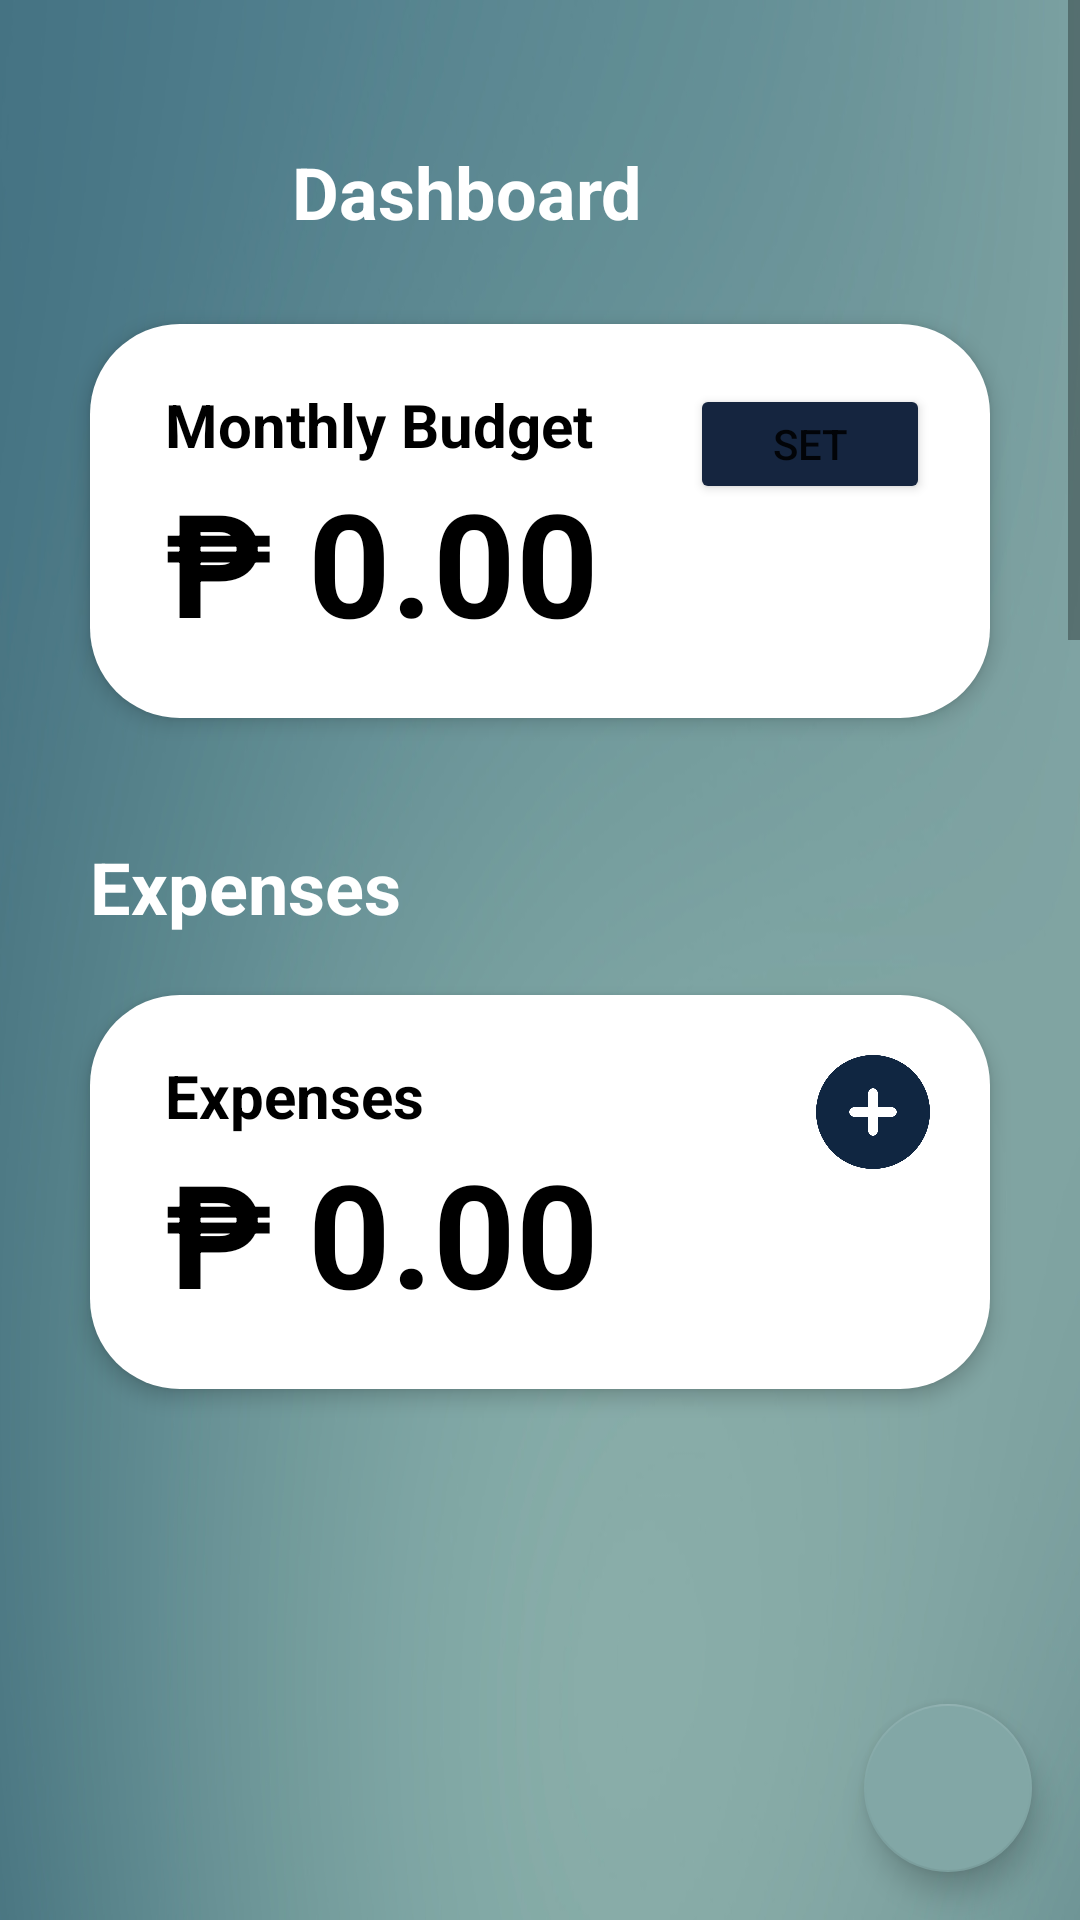

Here is an Android app screen rendered from its layout file. Give the layout XML and the strings, colors and styles it references.
<!-- AndroidManifest.xml: application theme Theme.BudgetManager -->
<!-- res/layout/activity_budget.xml -->
<?xml version="1.0" encoding="utf-8"?>
<RelativeLayout android:layout_height="wrap_content"
    android:layout_width="match_parent"
    xmlns:android="http://schemas.android.com/apk/res/android"
    xmlns:app="http://schemas.android.com/apk/res-auto"
    xmlns:tools="http://schemas.android.com/tools">

    <ScrollView
        android:layout_width="match_parent"
        android:layout_height="wrap_content">
        <LinearLayout
            android:layout_width="match_parent"
            android:layout_height="wrap_content"
            android:orientation="vertical"
            android:background="@drawable/appbackground"
            tools:context=".BudgetActivity">

            <LinearLayout
                android:layout_width="match_parent"
                android:layout_height="wrap_content"
                android:layout_gravity="center"
                android:layout_marginTop="40dp"
                android:layout_marginBottom="20dp"
                android:gravity="center"
                android:orientation="horizontal">

                <TextView
                    android:id="@+id/textView2"
                    android:layout_width="wrap_content"
                    android:layout_height="wrap_content"
                    android:layout_gravity="center"
                    android:gravity="center"
                    android:text="Dashboard"
                    android:textColor="#FFFFFF"
                    android:textSize="24sp"
                    android:textStyle="bold" />

                <ImageButton
                    android:id="@+id/logout"
                    android:layout_width="wrap_content"
                    android:layout_height="wrap_content"
                    android:layout_gravity="center"
                    android:background="@android:color/transparent"
                    android:minWidth="48dp"
                    android:minHeight="48dp"
                    app:srcCompat="@drawable/baseline_logout_24"
                    app:tint="@color/white"
                    tools:ignore="SpeakableTextPresentCheck" />
            </LinearLayout>

            <RelativeLayout
                android:layout_width="wrap_content"
                android:layout_height="wrap_content"
                android:layout_marginStart="30dp"
                android:layout_marginEnd="30dp"
                android:background="@drawable/dashboardcorners"
                android:elevation="4dp"
                android:gravity="center"
                android:padding="20dp">

                <LinearLayout
                    android:layout_width="match_parent"
                    android:layout_height="wrap_content"
                    android:orientation="horizontal">

                    <LinearLayout
                        android:layout_width="180dp"
                        android:layout_height="wrap_content"
                        android:orientation="vertical">

                        <TextView
                            android:id="@+id/totalBudget"
                            android:layout_width="wrap_content"
                            android:layout_height="wrap_content"
                            android:layout_marginStart="5dp"
                            android:text="Monthly Budget"
                            android:textColor="@color/black"
                            android:textSize="20sp"
                            android:textStyle="bold" />

                        <LinearLayout
                            android:layout_width="wrap_content"
                            android:layout_height="wrap_content"
                            android:orientation="horizontal">

                            <TextView
                                android:id="@+id/textView4"
                                android:layout_width="wrap_content"
                                android:layout_height="wrap_content"
                                android:layout_marginStart="5dp"
                                android:text="₱ "
                                android:textColor="#000000"
                                android:textSize="48sp"
                                android:textStyle="bold" />

                            <TextView
                                android:id="@+id/budgetAmount"
                                android:layout_width="wrap_content"
                                android:layout_height="wrap_content"
                                android:text="0.00"
                                android:textColor="#000000"
                                android:textSize="48sp"
                                android:textStyle="bold" />
                        </LinearLayout>

                    </LinearLayout>

                    <LinearLayout
                        android:layout_width="match_parent"
                        android:layout_height="match_parent"
                        android:orientation="vertical">

                        <Button
                            android:id="@+id/addBudget"
                            android:backgroundTint="@color/confirm"
                            android:text="Set"
                            android:layout_width="match_parent"
                            android:layout_height="40dp"
                            tools:ignore="SpeakableTextPresentCheck" />
                    </LinearLayout>

                </LinearLayout>

            </RelativeLayout>

            <TextView
                android:id="@+id/textView3"
                android:layout_width="wrap_content"
                android:layout_height="wrap_content"
                android:layout_marginStart="30dp"
                android:layout_marginTop="40dp"
                android:layout_marginBottom="20dp"
                android:text="Expenses"
                android:textColor="#FFFFFF"
                android:textSize="24sp"
                android:textStyle="bold" />

            <RelativeLayout
                android:layout_width="wrap_content"
                android:layout_height="wrap_content"
                android:layout_marginStart="30dp"
                android:layout_marginEnd="30dp"
                android:background="@drawable/dashboardcorners"
                android:elevation="4dp"
                android:padding="20dp">

                <LinearLayout
                    android:layout_width="match_parent"
                    android:layout_height="wrap_content"
                    android:orientation="horizontal">

                    <LinearLayout
                        android:layout_width="210dp"
                        android:layout_height="wrap_content"
                        android:orientation="vertical">

                        <TextView
                            android:id="@+id/totalExpenses"
                            android:layout_width="wrap_content"
                            android:layout_height="wrap_content"
                            android:layout_marginStart="5dp"
                            android:text="Expenses"
                            android:textColor="@color/black"
                            android:textSize="20sp"
                            android:textStyle="bold" />

                        <LinearLayout
                            android:layout_width="wrap_content"
                            android:layout_height="wrap_content"
                            android:orientation="horizontal">

                            <TextView
                                android:id="@+id/textView5"
                                android:layout_width="wrap_content"
                                android:layout_height="wrap_content"
                                android:layout_marginStart="5dp"
                                android:text="₱ "
                                android:textColor="#000000"
                                android:textSize="48sp"
                                android:textStyle="bold" />

                            <TextView
                                android:id="@+id/expenseAmount"
                                android:layout_width="wrap_content"
                                android:layout_height="wrap_content"
                                android:text="0.00"
                                android:textColor="#000000"
                                android:textSize="48sp"
                                android:textStyle="bold" />
                        </LinearLayout>
                    </LinearLayout>

                    <LinearLayout
                        android:layout_width="match_parent"
                        android:layout_height="match_parent"
                        android:orientation="vertical">

                        <ImageButton
                            android:id="@+id/fab"
                            android:layout_width="38dp"
                            android:layout_height="38dp"
                            android:layout_gravity="end"
                            android:background="@drawable/addbutton"
                            tools:ignore="SpeakableTextPresentCheck" />
                    </LinearLayout>

                </LinearLayout>

            </RelativeLayout>

            <androidx.recyclerview.widget.RecyclerView
                android:id="@+id/recyclerView"
                android:layout_width="match_parent"
                android:layout_height="wrap_content"
                android:layout_weight="1"
                android:layout_marginTop="20dp"
                android:background="@android:color/transparent"/>
        </LinearLayout>
    </ScrollView>

    <com.google.android.material.floatingactionbutton.FloatingActionButton
        android:id="@+id/search"
        android:layout_width="wrap_content"
        android:layout_height="wrap_content"
        android:layout_alignParentEnd="true"
        android:layout_alignParentBottom="true"
        android:layout_marginEnd="16dp"
        android:layout_marginBottom="16dp"
        android:elevation="12dp"
        android:src="@drawable/ic_search"
        app:backgroundTint="@color/fab"
        app:fabSize="normal" />
</RelativeLayout>
<!-- resources referenced by this layout -->
<resources>
  <color name="black">#FF000000</color>
  <color name="confirm">#15253F</color>
  <color name="fab">#82a7a6</color>
  <color name="white">#FFFFFFFF</color>
  <!-- drawable addbutton: png bitmap (drawable, 17399 bytes) -->
  <!-- drawable appbackground: png bitmap (drawable, 482957 bytes) -->
  <!-- drawable dashboardcorners (drawable) -->
  <?xml version="1.0" encoding="utf-8"?>
  <selector xmlns:android="http://schemas.android.com/apk/res/android">
      <item>
          <shape android:shape="rectangle">
              <solid android:color="@color/white"></solid>
              <corners android:radius="30dp"></corners>
          </shape>
  
      </item>
  </selector>
  <style name="Theme.BudgetManager" parent="Theme.MaterialComponents.DayNight.DarkActionBar">
          
          <item name="colorPrimary">@color/purple_500</item>
          <item name="colorPrimaryVariant">@color/purple_700</item>
          <item name="colorOnPrimary">@color/white</item>
          
          <item name="colorSecondary">@color/teal_200</item>
          <item name="colorSecondaryVariant">@color/teal_700</item>
          <item name="colorOnSecondary">@color/black</item>
          
          <item name="android:statusBarColor">?attr/colorPrimaryVariant</item>
          
      </style>
  <color name="purple_500">#FF6200EE</color>
  <color name="purple_700">#FF3700B3</color>
  <color name="teal_200">#FF03DAC5</color>
  <color name="teal_700">#FF018786</color>
</resources>
